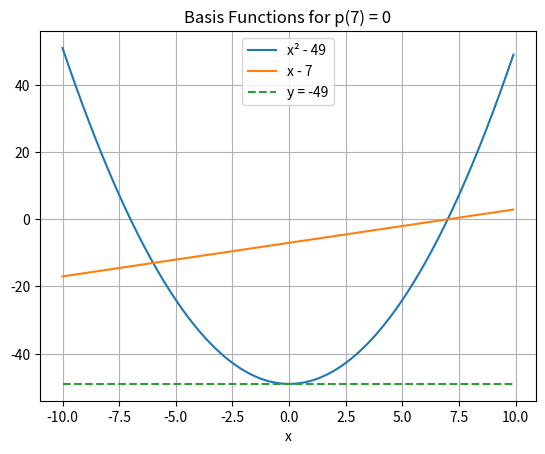

Write the Python code that produced this figure.
import matplotlib.pyplot as plt 
import numpy as np

x = [i for i in np.arange(-10, 10, 0.1)]

def basis_1(x):
	return x**2 - 49
def basis_2(x):
	return x - 7

b1 = [basis_1(i) for i in x]
b2 = [basis_2(i) for i in x]

fig = plt.figure()
basis = fig.add_subplot(111)
basis.set_xlabel('x')
basis.set_title("basis for p(7) = 0")

basis.plot(x, b1, label=f'x\N{SUPERSCRIPT TWO} - 49')
basis.plot(x, b2, label='x - 7')
basis.plot(x, [-49 for i in x], linestyle='--', label='y = -49')
basis.set_title('Basis Functions for p(7) = 0')

basis.grid(linestyle='-')
legend = basis.legend()
plt.show()